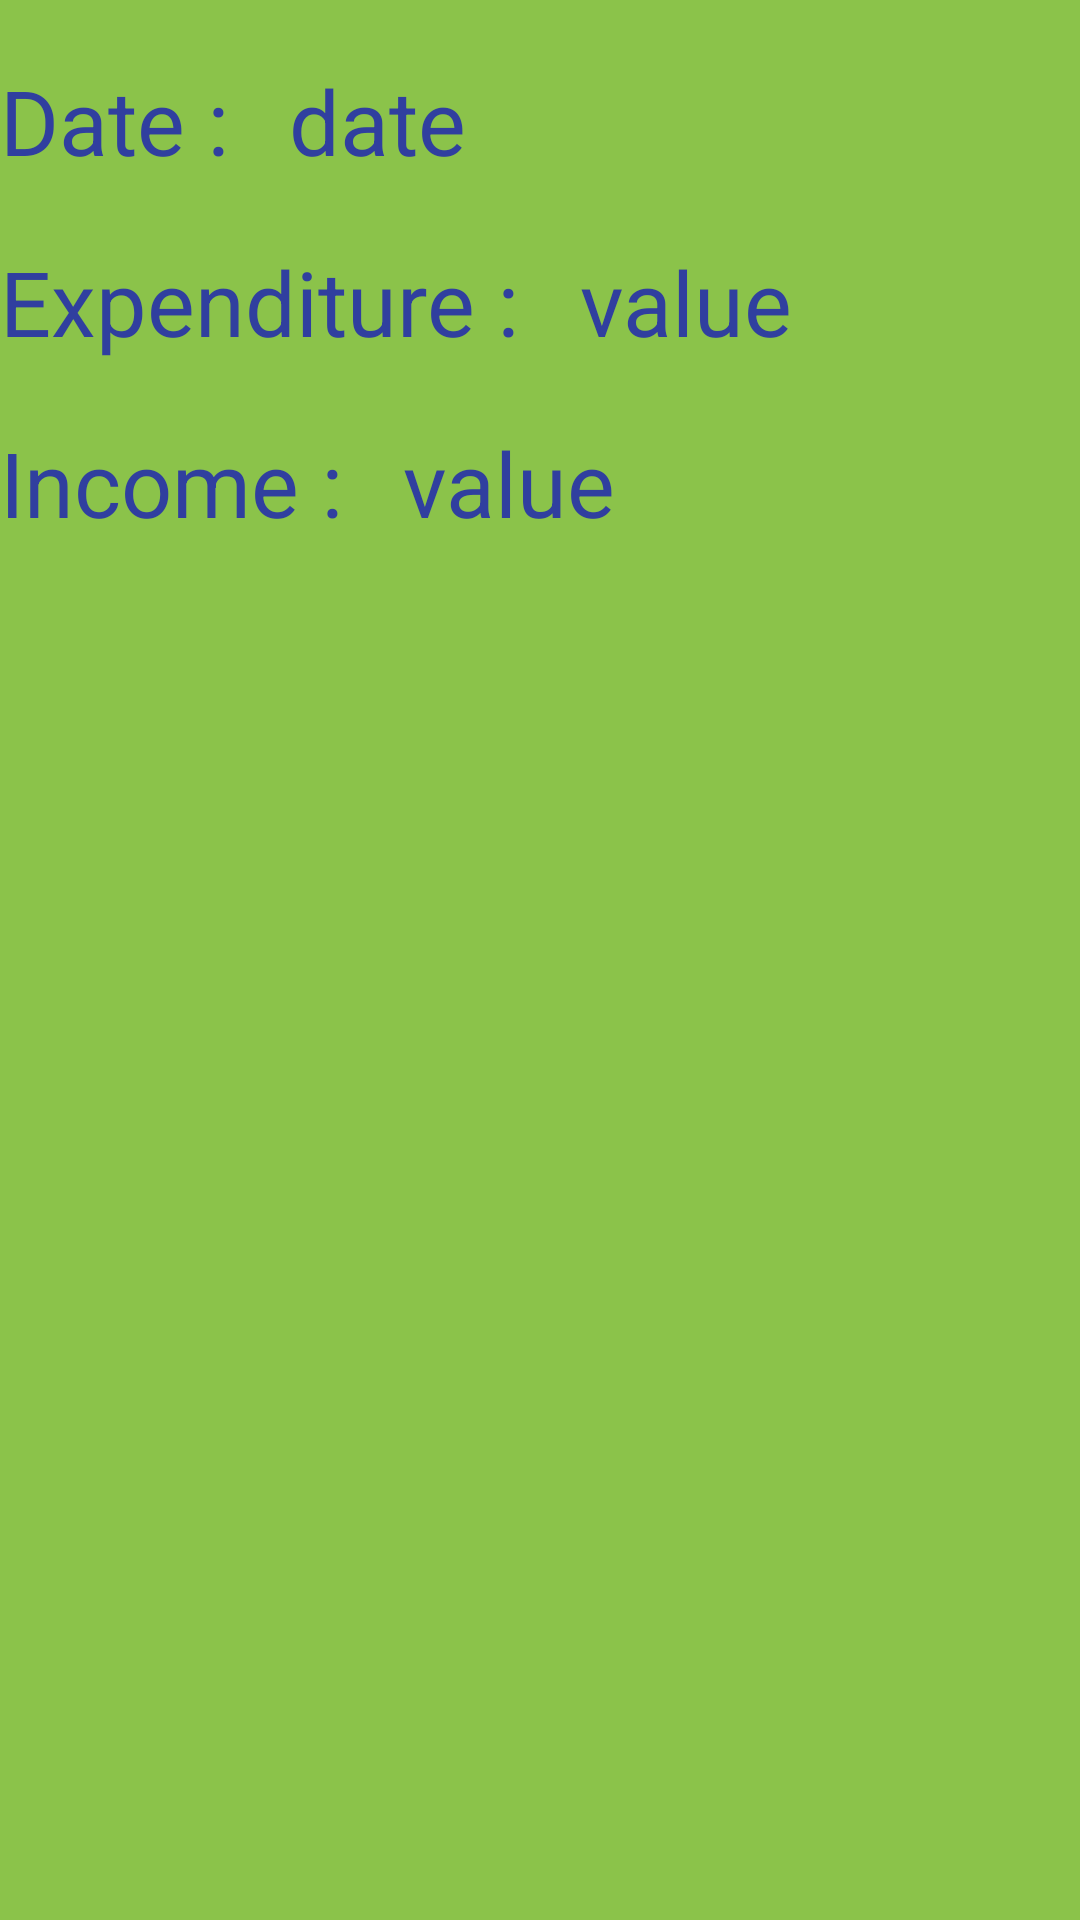

Layout XML and referenced resources for this Android screen:
<!-- AndroidManifest.xml: application theme Theme.AppCompat.NoActionBar -->
<!-- res/layout/layout_blueprint_editing_exp_income.xml -->
<?xml version="1.0" encoding="utf-8"?>
<LinearLayout xmlns:android="http://schemas.android.com/apk/res/android"
    android:orientation="vertical"
    android:layout_width="match_parent"
    android:layout_height="match_parent"
    android:background="@color/green">

    <RelativeLayout
        android:layout_width="wrap_content"
        android:layout_height="wrap_content">

        <TextView
            android:id="@+id/date"
            android:layout_width="wrap_content"
            android:layout_height="wrap_content"
            android:layout_marginTop="20dp"
            android:text="Date :"
            android:textColor="@color/colorPrimaryDark"
            android:textSize="30sp" />

        <TextView
            android:id="@+id/selectedDate"
            android:layout_width="wrap_content"
            android:layout_height="wrap_content"
            android:layout_alignBaseline="@+id/date"
            android:layout_marginLeft="20sp"
            android:layout_toEndOf="@+id/date"
            android:text="date"
            android:textColor="@color/colorPrimaryDark"
            android:textSize="30sp" />
    </RelativeLayout>

    <RelativeLayout
        android:layout_width="wrap_content"
        android:layout_height="wrap_content">

        <TextView
            android:id="@+id/expenditure"
            android:layout_marginTop="20dp"
            android:textSize="30sp"
            android:textColor="@color/colorPrimaryDark"
            android:layout_width="wrap_content"
            android:layout_height="wrap_content"
            android:text="Expenditure :"/>

        <TextView
            android:id="@+id/bluePrint_expValue"
            android:layout_width="wrap_content"
            android:layout_marginLeft="20sp"
            android:text="value"
            android:textSize="30sp"
            android:textColor="@color/colorPrimaryDark"
            android:layout_alignBaseline="@+id/expenditure"
            android:layout_height="wrap_content"
            android:layout_toEndOf="@+id/expenditure"/>
    </RelativeLayout>

    <RelativeLayout
        android:layout_width="wrap_content"
        android:layout_height="wrap_content"
        android:layout_marginBottom="40dp">

        <TextView
            android:id="@+id/income"
            android:layout_marginTop="20dp"
            android:textSize="30sp"
            android:textColor="@color/colorPrimaryDark"
            android:layout_width="wrap_content"
            android:layout_height="wrap_content"
            android:text="Income :"/>

        <TextView
            android:id="@+id/bluePrint_incomeValue"
            android:layout_width="wrap_content"
            android:layout_marginLeft="20sp"
            android:text="value"
            android:textColor="@color/colorPrimaryDark"
            android:textSize="30sp"
            android:layout_alignBaseline="@+id/income"
            android:layout_height="wrap_content"
            android:layout_toEndOf="@+id/income"/>
    </RelativeLayout>

</LinearLayout>
<!-- resources referenced by this layout -->
<resources>
  <color name="colorPrimaryDark">#303F9F</color>
  <color name="green">#8BC34A</color>
</resources>
